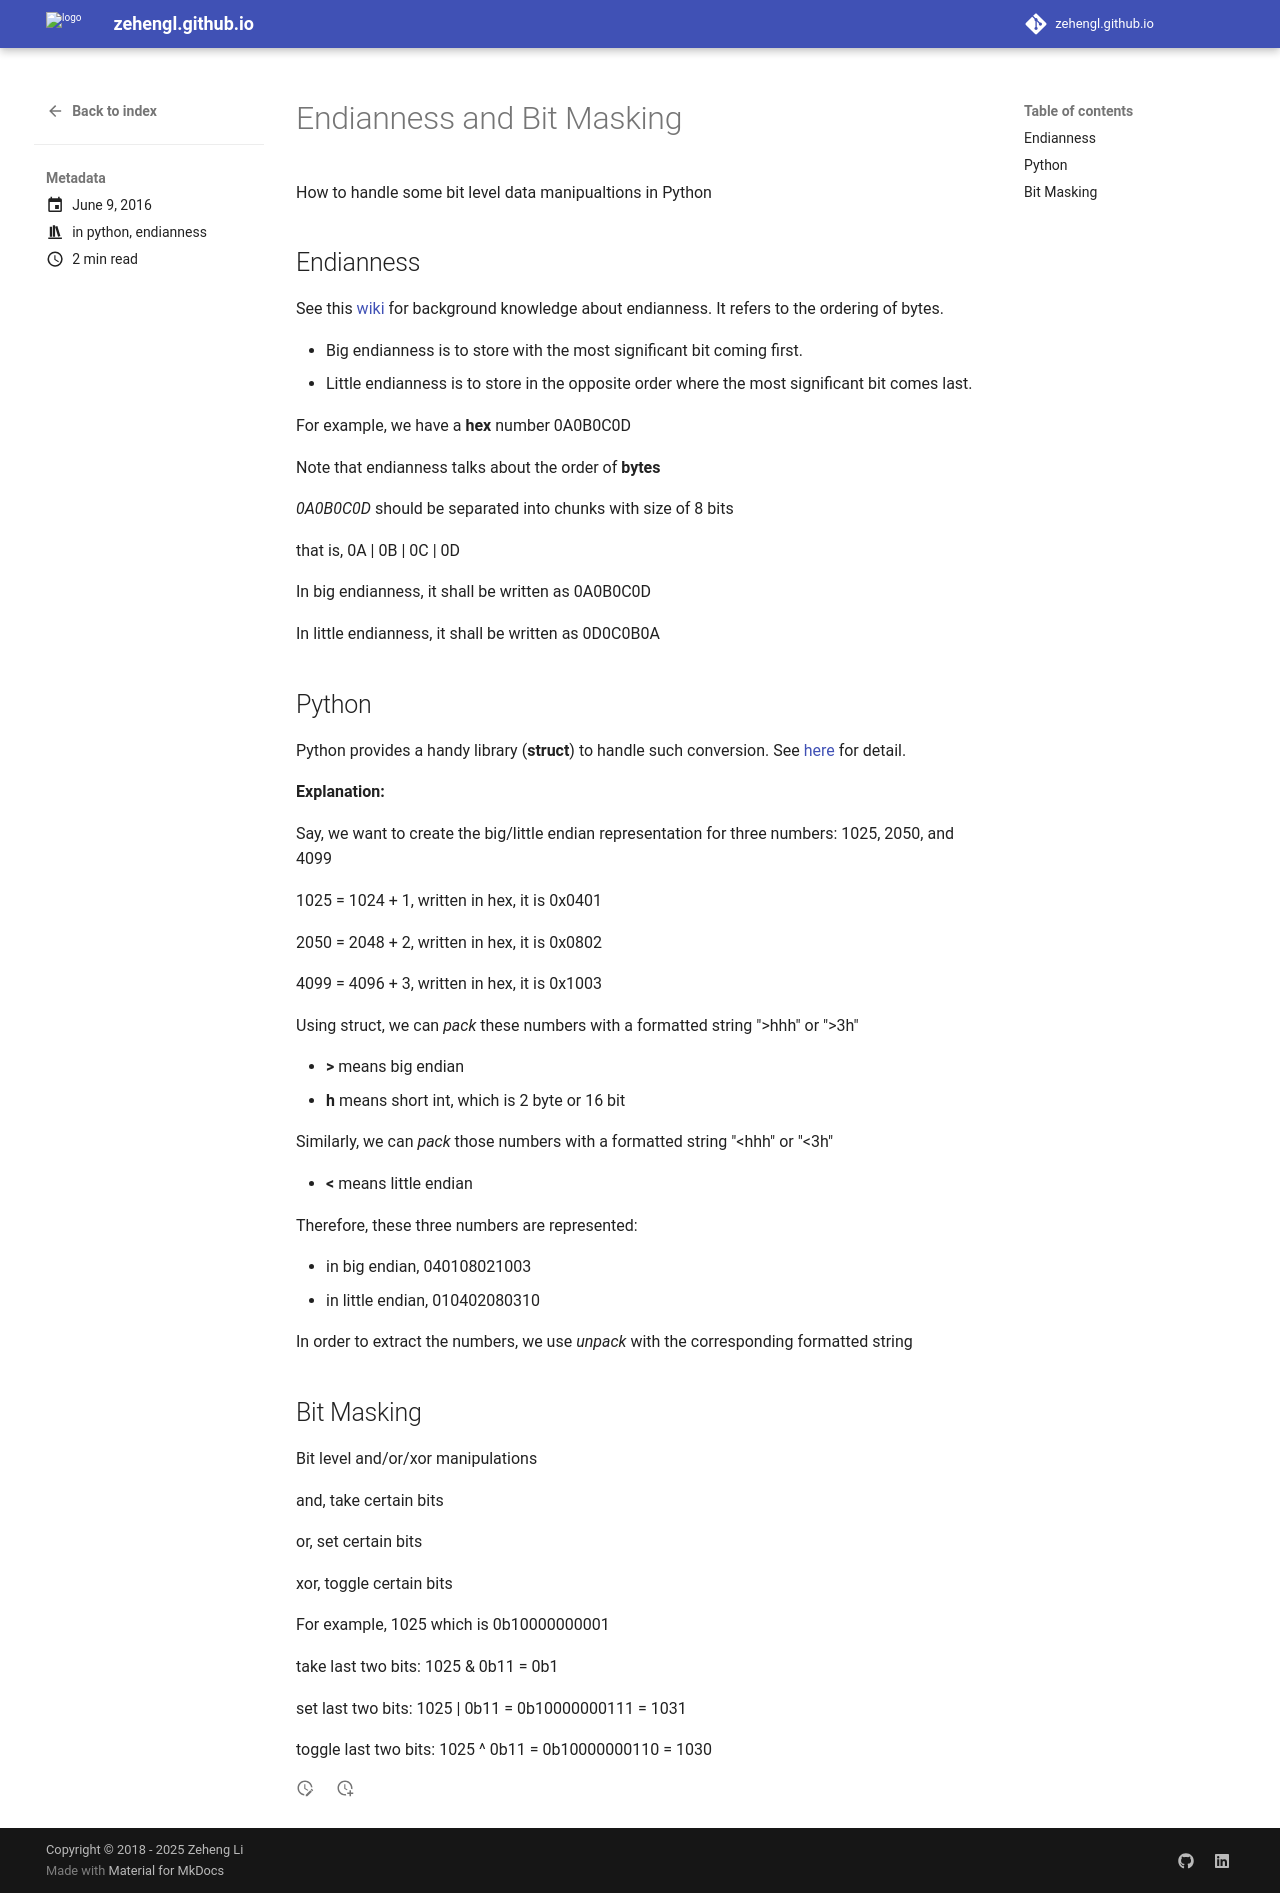

repository: zehengl/zehengl.github.io · page: endianness-and-bit-masking/index.html · generator: mkdocs

---
draft: false
date: 2016-06-09
categories:
  - python
  - endianness
---

# Endianness and Bit Masking

How to handle some bit level data manipualtions in Python

<!-- more -->

## Endianness

See this [wiki](https://en.wikipedia.org/wiki/Endianness) for background knowledge about endianness. It refers to the ordering of bytes.

- Big endianness is to store with the most significant bit coming first.
- Little endianness is to store in the opposite order where the most significant bit comes last.

For example, we have a **hex** number 0A0B0C0D

Note that endianness talks about the order of **bytes**

_0A0B0C0D_ should be separated into chunks with size of 8 bits

that is, 0A \| 0B \| 0C \| 0D

In big endianness, it shall be written as 0A0B0C0D

In little endianness, it shall be written as 0D0C0B0A

## Python

Python provides a handy library (**struct**) to handle such conversion. See [here](https://docs.python.org/3/library/struct.html) for detail.

<script src="https://gist.github.com/zehengl/1c592f9e3f3cc5797f03c02e8e953b28.js"></script>

**Explanation:**

Say, we want to create the big/little endian representation for three numbers: 1025, 2050, and 4099

1025 = 1024 + 1, written in hex, it is 0x0401

2050 = 2048 + 2, written in hex, it is 0x0802

4099 = 4096 + 3, written in hex, it is 0x1003

Using struct, we can _pack_ these numbers with a formatted string ">hhh" or ">3h"

- **>** means big endian
- **h** means short int, which is 2 byte or 16 bit

Similarly, we can _pack_ those numbers with a formatted string "<hhh" or "<3h"

- **<** means little endian

Therefore, these three numbers are represented:

- in big endian, 040108021003
- in little endian, 010402080310

In order to extract the numbers, we use _unpack_ with the corresponding formatted string

## Bit Masking

Bit level and/or/xor manipulations

and, take certain bits

or, set certain bits

xor, toggle certain bits

For example, 1025 which is 0b10000000001

take last two bits: 1025 & 0b11 = 0b1

set last two bits: 1025 \| 0b11 = 0b10000000111 = 1031

toggle last two bits: 1025 ^ 0b11 = 0b10000000110 = 1030
